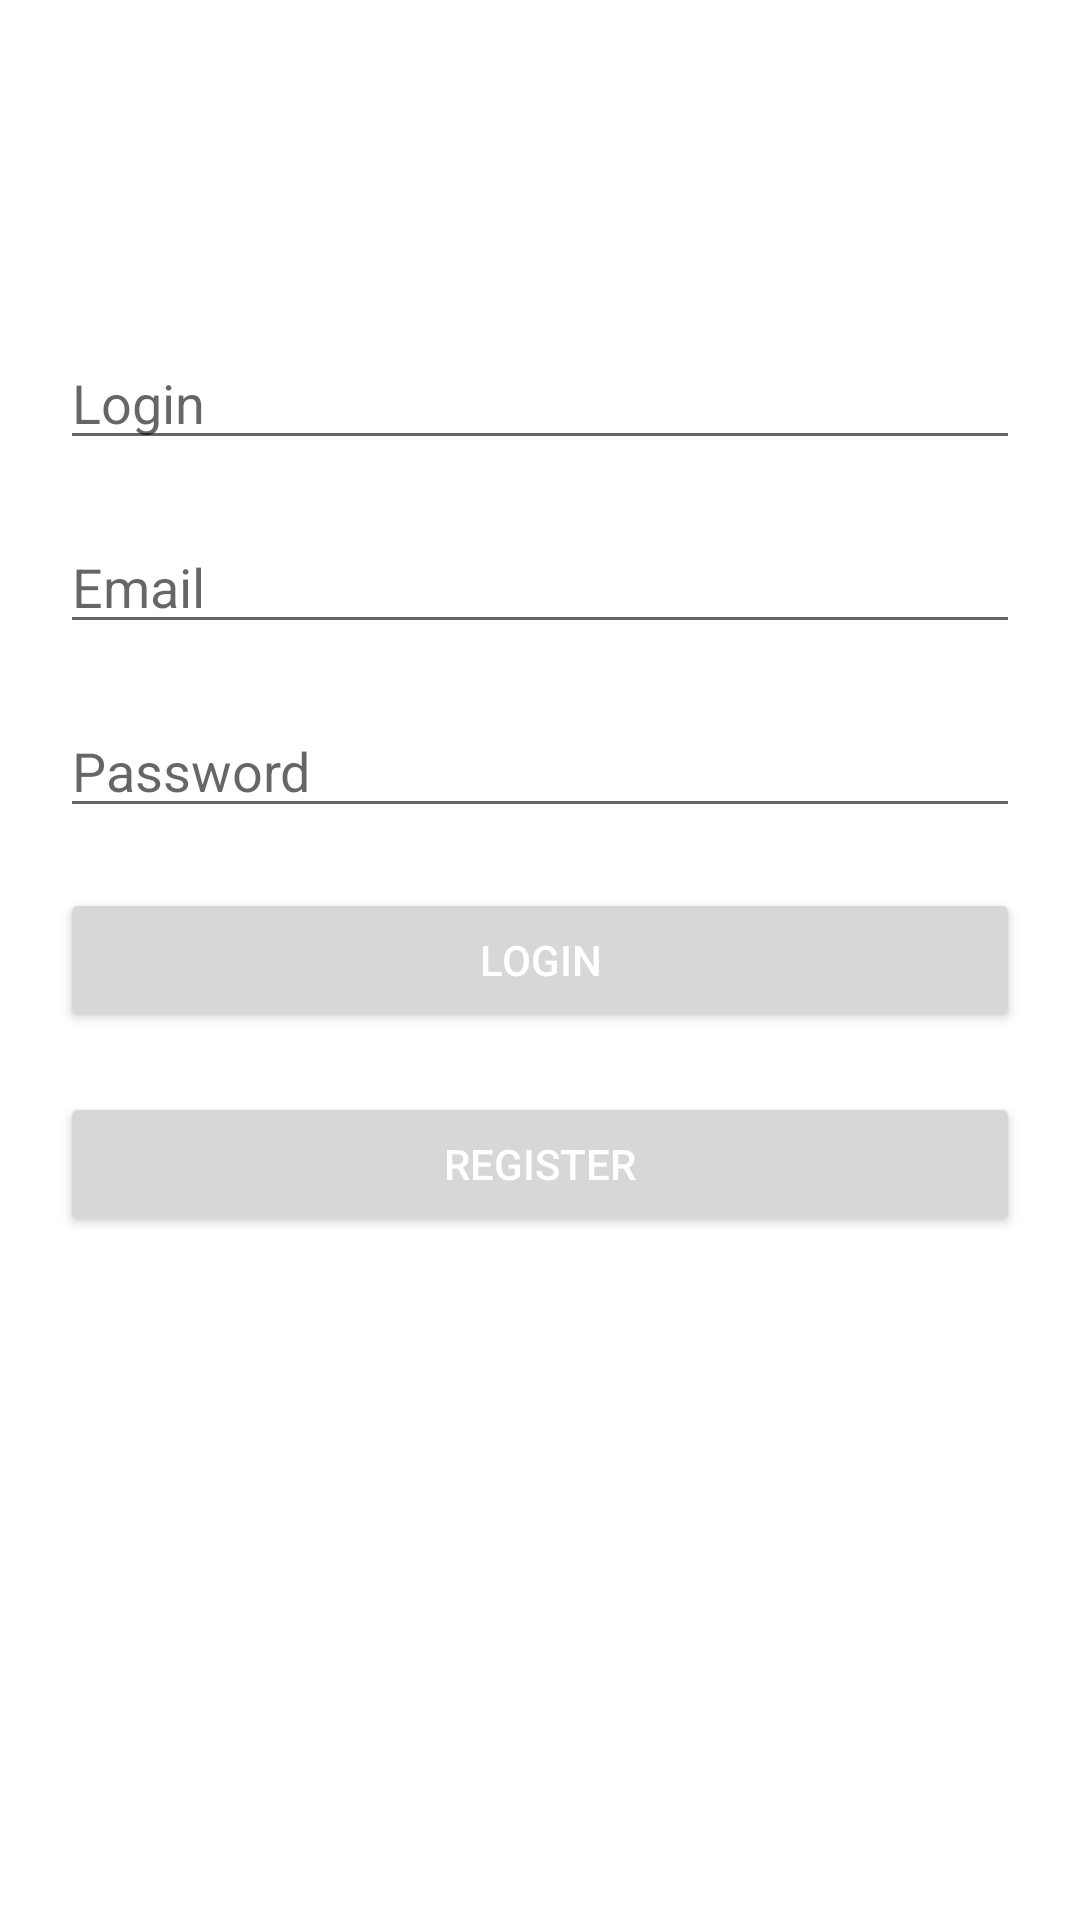

Write the Android layout XML for this screen, with the resource values it uses.
<!-- AndroidManifest.xml: application theme Theme.ProjektZaliczeniowy2 -->
<!-- res/layout/home2_fragment.xml -->
<?xml version="1.0" encoding="utf-8"?>
<RelativeLayout xmlns:android="http://schemas.android.com/apk/res/android"
    android:layout_width="match_parent"
    android:layout_height="match_parent">



    <TextView
        android:id="@+id/login"
        android:layout_width="wrap_content"
        android:layout_height="wrap_content"
        android:layout_centerHorizontal="true"
        android:textSize="25sp"
        android:text="@string/login"
        android:textColor="@color/white"
        android:layout_above="@+id/editTextTextPersonName" />
    <EditText
        android:layout_width="match_parent"
        android:layout_height="wrap_content"
        android:layout_above="@+id/editTextTextEmail"
        android:layout_marginTop="20dp"
        android:layout_marginStart="20dp"
        android:layout_marginEnd="20dp"
        android:hint="@string/login_hint"
        android:id="@+id/editTextTextPersonName"/>
    <EditText
        android:layout_width="match_parent"
        android:layout_height="wrap_content"
        android:layout_above="@+id/editTextTextPassword"
        android:layout_marginTop="20dp"
        android:layout_marginStart="20dp"
        android:layout_marginEnd="20dp"
        android:inputType="textEmailAddress"
        android:hint="@string/email_hint"
        android:id="@+id/editTextTextEmail"/>
    <EditText
        android:layout_width="match_parent"
        android:layout_height="wrap_content"
        android:layout_above="@id/button"
        android:layout_marginTop="20dp"
        android:layout_marginStart="20dp"
        android:layout_marginEnd="20dp"
        android:hint="@string/password_hint"
        android:id="@+id/editTextTextPassword"
        android:inputType="textPassword"/>
    <Button
        android:layout_width="match_parent"
        android:layout_height="wrap_content"
        android:layout_marginTop="20dp"
        android:layout_marginStart="20dp"
        android:layout_marginEnd="20dp"
        android:text="@string/login_button"
        android:layout_centerInParent="true"
        android:id="@+id/button"/>
    <Button
        android:layout_width="match_parent"
        android:layout_height="wrap_content"
        android:layout_below="@+id/button"
        android:layout_marginTop="20dp"
        android:layout_marginStart="20dp"
        android:layout_centerHorizontal="true"
        android:layout_marginEnd="20dp"
        android:text="@string/register_button"
        android:id="@+id/button2"/>

    
</RelativeLayout>
<!-- resources referenced by this layout -->
<resources>
  <string name="email_hint">Email</string>
  <string name="login">Login/Register</string>
  <string name="login_button">Login</string>
  <string name="login_hint">Login</string>
  <string name="password_hint">Password</string>
  <string name="register_button">Register</string>
  <style name="Theme.ProjektZaliczeniowy2" parent="Theme.MaterialComponents.DayNight.DarkActionBar">
          
          <item name="colorPrimary">@color/purple_500</item>
          <item name="colorPrimaryVariant">@color/purple_700</item>
          <item name="colorOnPrimary">@color/black</item>
          
          <item name="colorSecondary">@color/teal_200</item>
          <item name="colorSecondaryVariant">@color/teal_700</item>
          <item name="colorOnSecondary">@color/black</item>
          
          <item name="android:statusBarColor">?attr/colorPrimaryVariant</item>
          
          <item name="textFillColor">@color/black</item>
          <item name="windowActionBar">false</item>
          <item name="windowNoTitle">true</item>
          <item name="android:textColor">@color/white</item>
          <item name="backgroundColor">@color/black</item>
          <item name="background">@color/black</item>
      </style>
  <!-- not gathered from this repository: default colours our renderer supplied (Android Studio template values) -->
  <color name="purple_500">#FF6200EE</color>
  <color name="purple_700">#FF3700B3</color>
  <color name="teal_200">#FF03DAC5</color>
  <color name="teal_700">#FF018786</color>
  <color name="black">#FF000000</color>
  <color name="white">#FFFFFFFF</color>
</resources>
